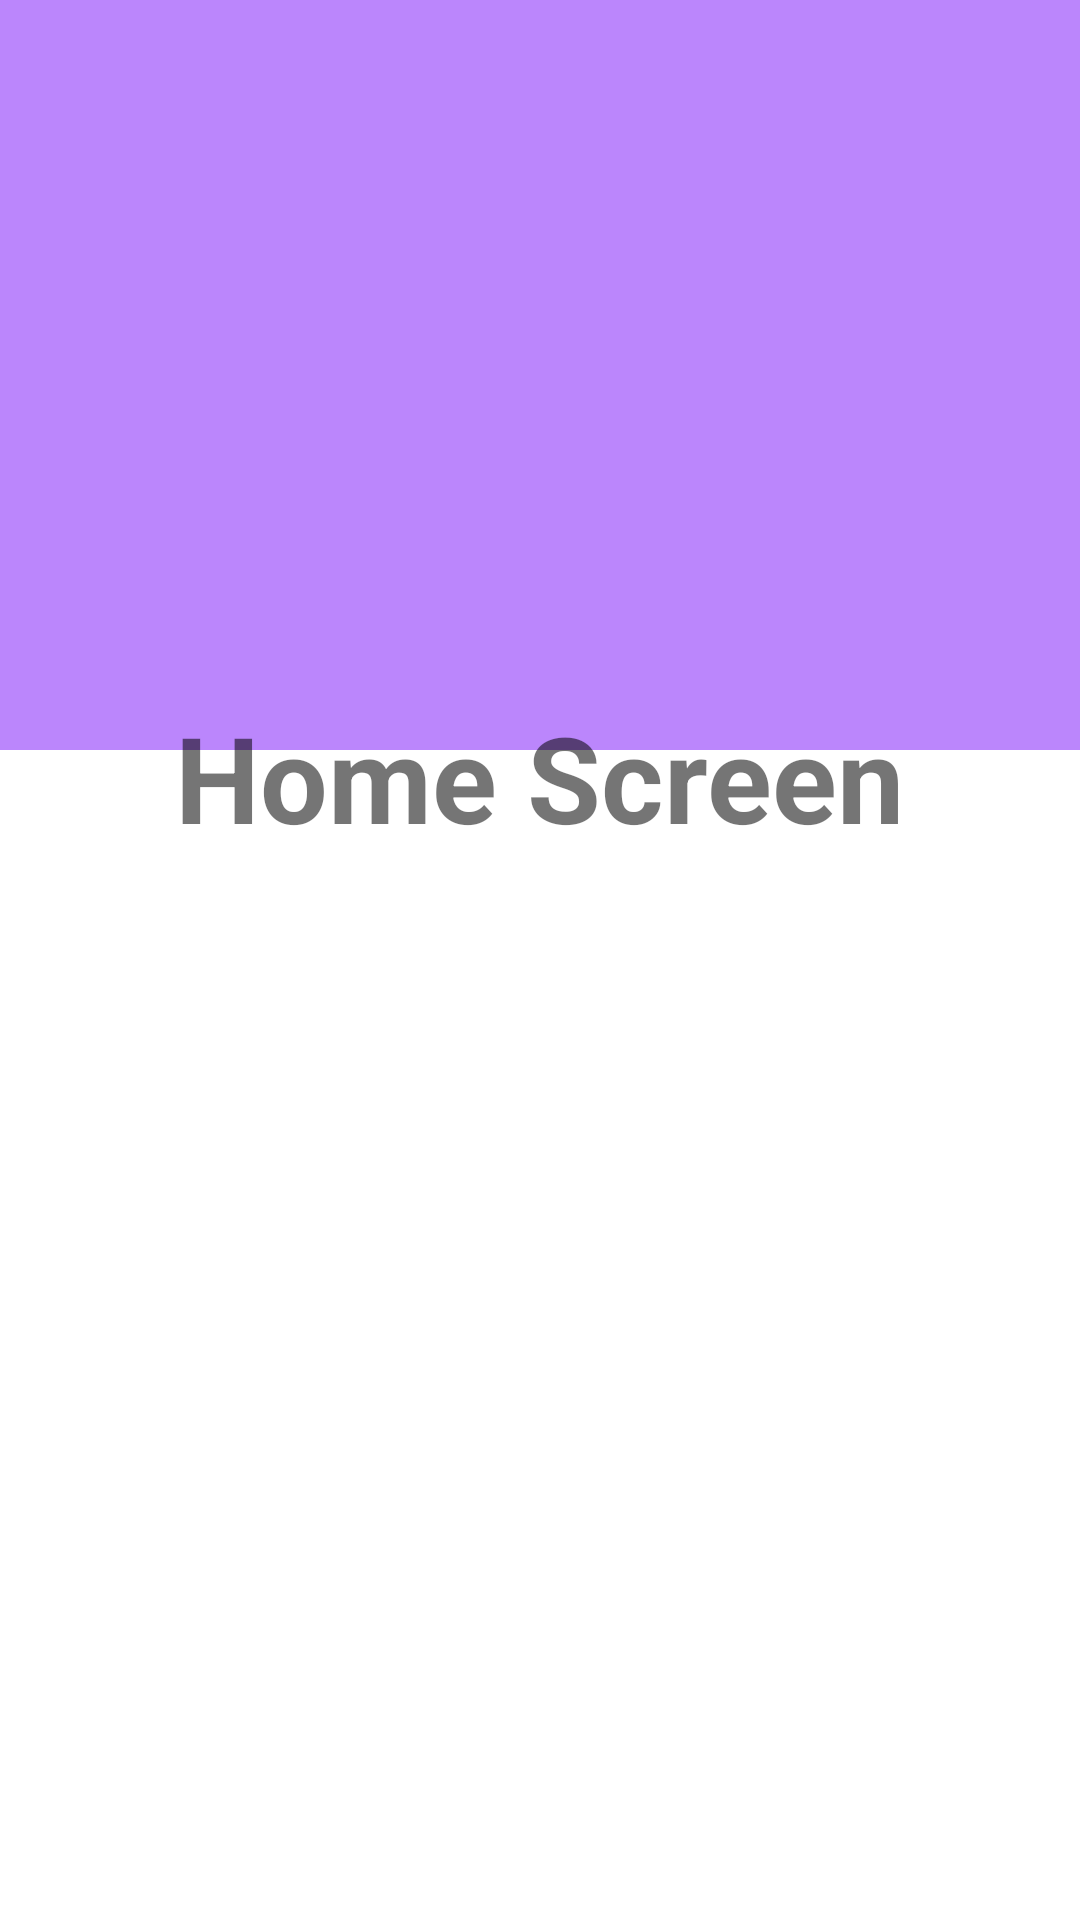

Layout XML and referenced resources for this Android screen:
<!-- AndroidManifest.xml: application theme Theme.GreatApp -->
<!-- res/layout/activity_home.xml -->
<?xml version="1.0" encoding="utf-8"?>
<RelativeLayout xmlns:android="http://schemas.android.com/apk/res/android"
    xmlns:app="http://schemas.android.com/apk/res-auto"
    xmlns:tools="http://schemas.android.com/tools"
    android:layout_width="match_parent"
    android:layout_height="match_parent"
    tools:context=".HomeActivity">

    <LinearLayout
        android:id="@+id/ll"
        android:layout_width="match_parent"
        android:layout_height="250dp"
        android:background="@color/purple_200"
        android:orientation="horizontal">


    </LinearLayout>


    <LinearLayout
        android:layout_width="383dp"
        android:layout_height="match_parent"
        android:layout_below="@+id/ll"
        android:layout_marginStart="20dp"


        android:layout_marginTop="-118dp"
        android:layout_marginEnd="20dp"
        android:layout_marginBottom="35dp"
        android:background="@drawable/layout_style"

        android:elevation="100dp"
        android:orientation="vertical">


        <TextView
            android:id="@+id/tv1"
            android:layout_width="wrap_content"

            android:layout_height="wrap_content"
            android:layout_gravity="center"
            android:layout_marginTop="100dp"
            android:text="Home Screen"
            android:textSize="40dp"
            android:textStyle="bold" />
    </LinearLayout>
</RelativeLayout>
<!-- resources referenced by this layout -->
<resources>
  <color name="purple_200">#FFBB86FC</color>
  <style name="Theme.GreatApp" parent="Theme.MaterialComponents.DayNight.DarkActionBar">
          
          <item name="colorPrimary">@color/purple_500</item>
          <item name="colorPrimaryVariant">@color/purple_700</item>
          <item name="colorOnPrimary">@color/white</item>
          
          <item name="colorSecondary">@color/teal_200</item>
          <item name="colorSecondaryVariant">@color/teal_700</item>
          <item name="colorOnSecondary">@color/black</item>
          
          <item name="android:statusBarColor" tools:targetApi="l">?attr/colorPrimaryVariant</item>
          
      </style>
  <color name="purple_500">#FF6200EE</color>
  <color name="purple_700">#FF3700B3</color>
  <color name="white">#FFFFFFFF</color>
  <color name="teal_200">#FF03DAC5</color>
  <color name="teal_700">#FF018786</color>
  <color name="black">#FF000000</color>
</resources>
